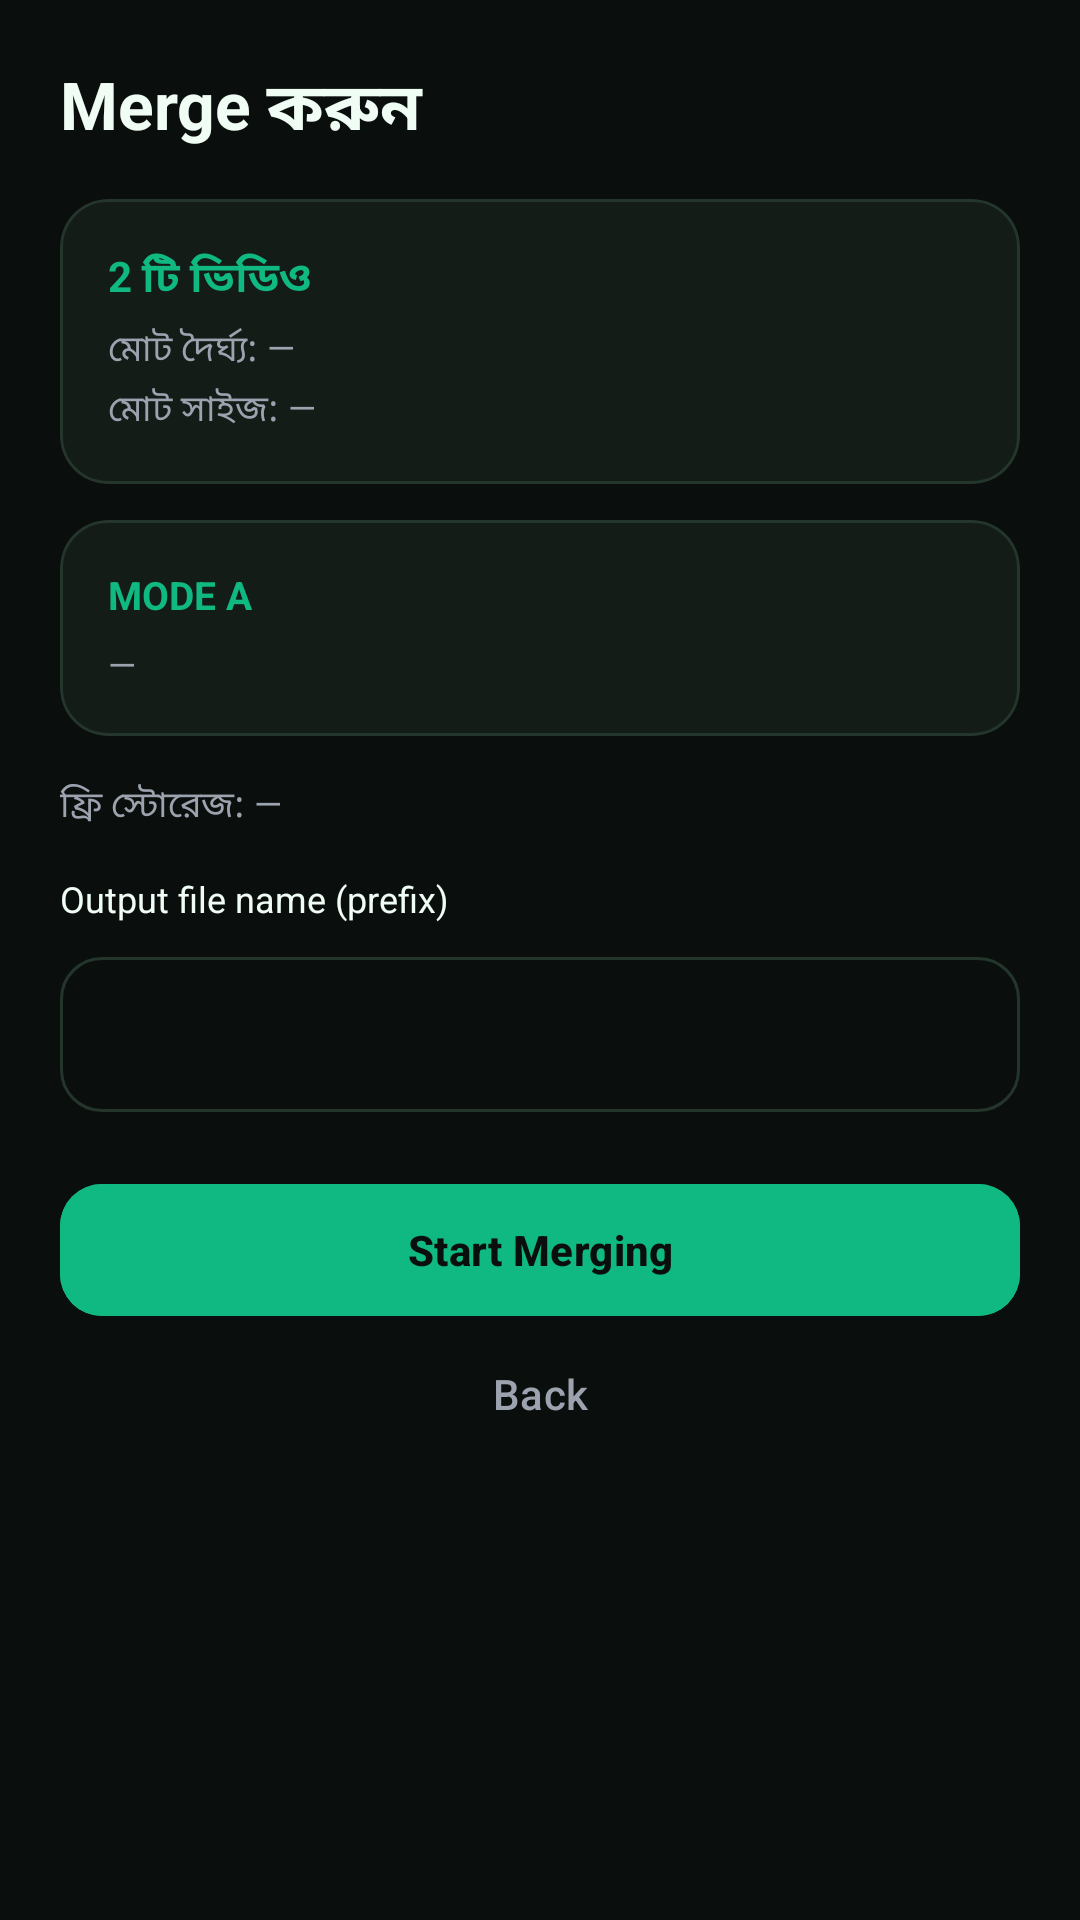

Reconstruct the res/layout file that produces this screen, plus the resources it refers to.
<!-- AndroidManifest.xml: application theme Theme.UltraVideoMerger -->
<!-- res/layout/fragment_merge.xml -->
<?xml version="1.0" encoding="utf-8"?>
<ScrollView xmlns:android="http://schemas.android.com/apk/res/android"
    xmlns:app="http://schemas.android.com/apk/res-auto"
    android:layout_width="match_parent" android:layout_height="match_parent"
    android:background="@color/bg_dark" android:fitsSystemWindows="true" android:fillViewport="true">
    <LinearLayout android:layout_width="match_parent" android:layout_height="wrap_content"
        android:orientation="vertical" android:padding="20dp">

        <TextView android:layout_width="wrap_content" android:layout_height="wrap_content"
            android:text="Merge করুন" android:textColor="@color/text_primary" android:textSize="22sp"
            android:textStyle="bold" />

        <com.google.android.material.card.MaterialCardView android:layout_width="match_parent"
            android:layout_height="wrap_content" android:layout_marginTop="14dp"
            app:cardBackgroundColor="@color/surface" app:cardCornerRadius="16dp"
            app:cardElevation="0dp" app:strokeColor="@color/stroke" app:strokeWidth="1dp">
            <LinearLayout android:layout_width="match_parent" android:layout_height="wrap_content"
                android:orientation="vertical" android:padding="16dp">
                <TextView android:id="@+id/tvCount" android:layout_width="wrap_content"
                    android:layout_height="wrap_content" android:text="2 টি ভিডিও"
                    android:textColor="@color/accent" android:textSize="14sp" android:textStyle="bold" />
                <TextView android:id="@+id/tvDuration" android:layout_width="wrap_content"
                    android:layout_height="wrap_content" android:text="মোট দৈর্ঘ্য: —"
                    android:textColor="@color/text_secondary" android:textSize="12sp" android:layout_marginTop="4dp" />
                <TextView android:id="@+id/tvSize" android:layout_width="wrap_content"
                    android:layout_height="wrap_content" android:text="মোট সাইজ: —"
                    android:textColor="@color/text_secondary" android:textSize="12sp" android:layout_marginTop="2dp" />
            </LinearLayout>
        </com.google.android.material.card.MaterialCardView>

        <com.google.android.material.card.MaterialCardView android:layout_width="match_parent"
            android:layout_height="wrap_content" android:layout_marginTop="12dp"
            app:cardBackgroundColor="@color/surface" app:cardCornerRadius="16dp"
            app:cardElevation="0dp" app:strokeColor="@color/stroke" app:strokeWidth="1dp">
            <LinearLayout android:layout_width="match_parent" android:layout_height="wrap_content"
                android:orientation="vertical" android:padding="16dp">
                <TextView android:id="@+id/tvMode" android:layout_width="wrap_content"
                    android:layout_height="wrap_content" android:text="MODE A"
                    android:textColor="@color/accent" android:textSize="13sp" android:textStyle="bold" />
                <TextView android:id="@+id/tvModeDetail" android:layout_width="match_parent"
                    android:layout_height="wrap_content" android:text="—"
                    android:textColor="@color/text_secondary" android:textSize="12sp"
                    android:layout_marginTop="6dp" android:lineSpacingExtra="3dp" />
            </LinearLayout>
        </com.google.android.material.card.MaterialCardView>

        <com.google.android.material.card.MaterialCardView android:id="@+id/cardReencode"
            android:layout_width="match_parent" android:layout_height="wrap_content"
            android:layout_marginTop="10dp" android:visibility="gone"
            app:cardBackgroundColor="@color/surface" app:cardCornerRadius="16dp"
            app:cardElevation="0dp" app:strokeColor="@color/accent_dark" app:strokeWidth="1dp">
            <LinearLayout android:layout_width="match_parent" android:layout_height="wrap_content"
                android:orientation="vertical" android:padding="16dp">
                <TextView android:layout_width="wrap_content" android:layout_height="wrap_content"
                    android:text="Re-encode target (স্বয়ংক্রিয়)"
                    android:textColor="@color/text_primary" android:textSize="12sp" android:textStyle="bold" />
                <TextView android:id="@+id/tvReencodeTarget" android:layout_width="match_parent"
                    android:layout_height="wrap_content" android:text="—"
                    android:textColor="@color/text_secondary" android:textSize="12sp"
                    android:layout_marginTop="6dp" android:lineSpacingExtra="3dp" />
            </LinearLayout>
        </com.google.android.material.card.MaterialCardView>

        <TextView android:id="@+id/tvStorage" android:layout_width="match_parent"
            android:layout_height="wrap_content" android:text="ফ্রি স্টোরেজ: —"
            android:textColor="@color/text_secondary" android:textSize="12sp"
            android:layout_marginTop="14dp" />

        <TextView android:layout_width="wrap_content" android:layout_height="wrap_content"
            android:text="Output file name (prefix)" android:textColor="@color/text_primary"
            android:textSize="12sp" android:layout_marginTop="14dp" />
        <com.google.android.material.textfield.TextInputLayout
            android:layout_width="match_parent" android:layout_height="wrap_content"
            android:layout_marginTop="6dp" style="@style/Widget.Material3.TextInputLayout.OutlinedBox"
            app:boxCornerRadiusTopStart="14dp" app:boxCornerRadiusTopEnd="14dp"
            app:boxCornerRadiusBottomStart="14dp" app:boxCornerRadiusBottomEnd="14dp">
            <com.google.android.material.textfield.TextInputEditText android:id="@+id/etOutputName"
                android:layout_width="match_parent" android:layout_height="wrap_content"
                android:inputType="text" android:textColor="@color/text_primary" android:textSize="13sp" />
        </com.google.android.material.textfield.TextInputLayout>

        <com.google.android.material.button.MaterialButton android:id="@+id/btnStart"
            android:layout_width="match_parent" android:layout_height="52dp" android:layout_marginTop="20dp"
            android:text="Start Merging" android:textSize="14sp" android:textStyle="bold"
            app:cornerRadius="14dp" android:backgroundTint="@color/accent" android:textColor="@color/bg_dark" />
        <com.google.android.material.button.MaterialButton android:id="@+id/btnBack"
            style="@style/Widget.Material3.Button.TextButton" android:layout_width="match_parent"
            android:layout_height="44dp" android:text="Back" android:textColor="@color/text_secondary" />
    </LinearLayout>
</ScrollView>
<!-- resources referenced by this layout -->
<resources>
  <color name="accent">#10B981</color>
  <color name="accent_dark">#059669</color>
  <color name="bg_dark">#0A0F0D</color>
  <color name="stroke">#24352C</color>
  <color name="surface">#141C18</color>
  <color name="text_primary">#F0FDF4</color>
  <color name="text_secondary">#9CA3AF</color>
  <style name="Theme.UltraVideoMerger" parent="Theme.Material3.Dark.NoActionBar">
          <item name="colorPrimary">@color/accent</item>
          <item name="colorOnPrimary">@color/bg_dark</item>
          <item name="colorPrimaryContainer">@color/surface_variant</item>
          <item name="colorOnPrimaryContainer">@color/accent</item>
          <item name="colorSecondary">@color/accent</item>
          <item name="colorOnSecondary">@color/bg_dark</item>
          <item name="colorSurface">@color/surface</item>
          <item name="colorOnSurface">@color/text_primary</item>
          <item name="colorSurfaceVariant">@color/surface_variant</item>
          <item name="colorOnSurfaceVariant">@color/text_secondary</item>
          <item name="colorOutline">@color/stroke</item>
          <item name="android:colorBackground">@color/bg_dark</item>
          <item name="colorOnBackground">@color/text_primary</item>
          <item name="colorError">@color/danger</item>
          <item name="android:statusBarColor">@color/bg_dark</item>
          <item name="android:navigationBarColor">@color/bg_dark</item>
          <item name="android:windowLightStatusBar">false</item>
          <item name="android:textColorHint">@color/text_tertiary</item>
      </style>
  <color name="surface_variant">#1C2822</color>
  <color name="danger">#EF4444</color>
  <color name="text_tertiary">#6B7280</color>
</resources>
